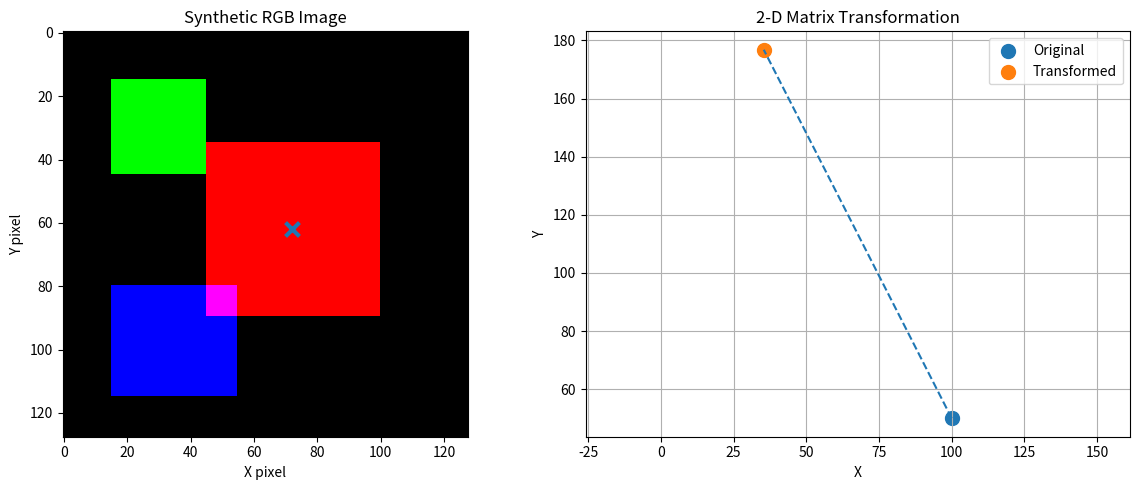

Python code for this plot:

"""
================================================================================
COMPUTER VISION ADVANCED CRASH COURSE
LESSON 2 — VECTORS, MATRICES, AND TENSORS
================================================================================

PURPOSE
-------
This lesson builds the mathematical representation used by almost every modern
computer-vision and generative-AI system.

A neural network does not directly "see" an image.

It receives numerical tensors.

Before learning CNNs, Transformers, VAEs, GANs, or Diffusion Models, we need
to understand:

    vector
    matrix
    tensor
    shape
    element-wise operations
    dot product
    matrix-vector multiplication
    matrix-matrix multiplication
    broadcasting
    coordinate transformations
    linear layers

The goal is to make these operations intuitive rather than treating them as
black-box NumPy operations.

-------------------------------------------------------------------------------
WHAT YOU WILL LEARN
-------------------------------------------------------------------------------

1. What a vector is
2. What a matrix is
3. What a tensor is
4. Tensor shapes
5. Element-wise operations
6. Dot products
7. Matrix-vector multiplication
8. Matrix-matrix multiplication
9. Broadcasting
10. RGB image tensors
11. Batch tensors
12. 2-D geometric transformations
13. Rotation
14. Scaling
15. Combined transformations
16. The mathematical structure of a neural-network linear layer
17. Numerical verification
18. Visualization
19. Connection to robotics and computer vision

-------------------------------------------------------------------------------
TECHNICAL ROADMAP
-------------------------------------------------------------------------------

The overall course is:

Phase 0  -> Mathematics
Phase 1  -> Image and tensor representation
Phase 2  -> Neural networks from scratch
Phase 3  -> CNNs and visual recognition
Phase 4  -> Autoencoders and VAE
Phase 5  -> GANs
Phase 6  -> Attention and Transformers
Phase 7  -> Generative modeling fundamentals
Phase 8  -> Diffusion models from scratch
Phase 9  -> Latent diffusion
Phase 10 -> Conditioning and cross-attention
Phase 11 -> Own text-to-image model
Phase 12 -> Advanced diffusion
Phase 13 -> Scaling and production training

This lesson is the bridge between:

    IMAGE
      |
      v
    TENSOR
      |
      v
    MATHEMATICAL OPERATIONS
      |
      v
    NEURAL NETWORK
      |
      v
    LEARNED VISION SYSTEM

-------------------------------------------------------------------------------
REAL-WORLD PROBLEM
-------------------------------------------------------------------------------

Imagine a robot looking at a table using an RGB camera.

The camera produces:

    image = H x W x 3

For example:

    480 x 640 x 3

Every pixel contains three values:

    R
    G
    B

A robot-learning system may then process this image as:

    Camera
       |
       v
    RGB tensor
       |
       v
    Tensor transformations
       |
       v
    Neural network
       |
       v
    Object representation
       |
       v
    Robot decision

The mathematical operations in this lesson are the foundations of that entire
pipeline.

-------------------------------------------------------------------------------
THEORY
-------------------------------------------------------------------------------

VECTOR
------

A vector is an ordered collection of numbers.

Example:

    x = [1, 2, 3]

In Python:

    x = np.array([1, 2, 3])

A vector can represent:

    position
    velocity
    color
    feature values
    robot joint states
    neural-network activations

For example, a 2-D image coordinate:

    p = [x, y]

A robot joint state:

    q = [q1, q2, q3, q4, q5, q6]

-------------------------------------------------------------------------------
MATRIX
------

A matrix is a rectangular grid of numbers.

Example:

        [1 2 3]
    A = [4 5 6]

Its shape is:

    (2, 3)

meaning:

    2 rows
    3 columns

Matrices are extremely important because they can transform vectors.

-------------------------------------------------------------------------------
TENSOR
------

A tensor generalizes vectors and matrices to multiple dimensions.

Examples:

    scalar:
        shape = ()

    vector:
        shape = (3,)

    matrix:
        shape = (3, 4)

    RGB image:
        shape = (H, W, 3)

    batch of RGB images:
        shape = (N, H, W, 3)

For example:

    8 images
    64 x 64 pixels
    3 color channels

has shape:

    (8, 64, 64, 3)

Modern neural networks are fundamentally tensor-processing systems.

-------------------------------------------------------------------------------
MATHEMATICS
-------------------------------------------------------------------------------

VECTOR ADDITION
---------------

For:

    a = [a1, a2, a3]
    b = [b1, b2, b3]

we have:

    a + b =
    [a1+b1, a2+b2, a3+b3]

-------------------------------------------------------------------------------
ELEMENT-WISE MULTIPLICATION
-------------------------------------------------------------------------------

    a * b =
    [a1*b1, a2*b2, a3*b3]

This is different from matrix multiplication.

-------------------------------------------------------------------------------
DOT PRODUCT
-----------

For:

    a = [a1, a2, a3]
    b = [b1, b2, b3]

the dot product is:

    a · b = a1*b1 + a2*b2 + a3*b3

The result is a scalar.

The dot product appears everywhere in machine learning.

For example:

    neuron output = w · x + b

-------------------------------------------------------------------------------
MATRIX-VECTOR MULTIPLICATION
----------------------------

Suppose:

        [w11 w12 w13]
    W = [w21 w22 w23]

and:

        [x1]
    x = [x2]
        [x3]

Then:

        [w11*x1 + w12*x2 + w13*x3]
    Wx =
        [w21*x1 + w22*x2 + w23*x3]

This is the basic operation of a linear neural-network layer.

-------------------------------------------------------------------------------
MATRIX-MATRIX MULTIPLICATION
----------------------------

If:

    A has shape (m, n)
    B has shape (n, p)

then:

    A @ B

has shape:

    (m, p)

The inner dimensions must match.

Example:

    (2,3) @ (3,2) -> (2,2)

-------------------------------------------------------------------------------
BROADCASTING
------------

NumPy allows operations between arrays with compatible shapes.

For example:

    [1,2,3] + 10

becomes:

    [11,12,13]

Broadcasting is heavily used in neural-network implementations.

For example:

    y = x + bias

where a bias vector is applied to many neurons or many pixels.

-------------------------------------------------------------------------------
IMAGE TENSOR
------------

An RGB image can be represented as:

    image.shape = (H, W, 3)

For example:

    (64, 64, 3)

The last dimension represents:

    channel 0 = Red
    channel 1 = Green
    channel 2 = Blue

-------------------------------------------------------------------------------
BATCH TENSOR
------------

A batch of images can be represented as:

    (N, H, W, C)

where:

    N = number of images
    H = height
    W = width
    C = channels

Example:

    (8, 64, 64, 3)

means:

    8 images
    64 pixels high
    64 pixels wide
    3 channels

This becomes important when training neural networks.

-------------------------------------------------------------------------------
2-D COORDINATE TRANSFORMATION
-----------------------------

Suppose a camera detects an object at:

    p = [x, y]

A scaling transformation is:

        [sx  0]
    S = [0  sy]

Then:

    p' = S p

A rotation transformation is:

             [cos(theta)  -sin(theta)]
    R(theta)=[sin(theta)   cos(theta)]

Then:

    p' = R p

Multiple transformations can be combined using matrix multiplication.

For example:

    T = R @ S

and:

    p' = T @ p

-------------------------------------------------------------------------------
NEURAL NETWORK CONNECTION
-------------------------

A simple neural-network layer is:

    y = Wx + b

where:

    x = input vector
    W = learned weight matrix
    b = learned bias vector
    y = output vector

During training, the neural network learns W and b.

This extremely simple equation is the mathematical ancestor of much more
complicated vision models.

CNNs, Transformers, U-Nets, VAEs, and diffusion networks all ultimately
perform large numbers of tensor operations.

-------------------------------------------------------------------------------
IMPLEMENTATION
-------------------------------------------------------------------------------
"""

import numpy as np
import matplotlib.pyplot as plt


# =============================================================================
# 1. VECTOR OPERATIONS
# =============================================================================

print("\n" + "=" * 80)
print("1. VECTOR OPERATIONS")
print("=" * 80)

a = np.array([1.0, 2.0, 3.0])
b = np.array([4.0, 5.0, 6.0])

vector_sum = a + b
elementwise_product = a * b
dot_product = np.dot(a, b)

print("a =", a)
print("b =", b)
print("a + b =", vector_sum)
print("a * b =", elementwise_product)
print("a · b =", dot_product)


# =============================================================================
# 2. MATRIX
# =============================================================================

print("\n" + "=" * 80)
print("2. MATRIX")
print("=" * 80)

A = np.array(
    [
        [1.0, 2.0, 3.0],
        [4.0, 5.0, 6.0],
    ]
)

print("A =")
print(A)

print("A.shape =", A.shape)


# =============================================================================
# 3. MATRIX-VECTOR MULTIPLICATION
# =============================================================================

print("\n" + "=" * 80)
print("3. MATRIX-VECTOR MULTIPLICATION")
print("=" * 80)

W = np.array(
    [
        [1.0, 2.0, 3.0],
        [4.0, 5.0, 6.0],
    ]
)

x = np.array([10.0, 20.0, 30.0])

matrix_vector_result = W @ x

print("W =")
print(W)

print("x =", x)

print("W @ x =", matrix_vector_result)

print(
    "\nManual calculation:"
    "\nfirst output  = 1*10 + 2*20 + 3*30 = 140"
    "\nsecond output = 4*10 + 5*20 + 6*30 = 320"
)


# =============================================================================
# 4. MATRIX-MATRIX MULTIPLICATION
# =============================================================================

print("\n" + "=" * 80)
print("4. MATRIX-MATRIX MULTIPLICATION")
print("=" * 80)

B = np.array(
    [
        [1.0, 2.0],
        [3.0, 4.0],
        [5.0, 6.0],
    ]
)

matrix_matrix_result = A @ B

print("A =")
print(A)

print("\nB =")
print(B)

print("\nA @ B =")
print(matrix_matrix_result)

print("\nShape:")
print("A.shape =", A.shape)
print("B.shape =", B.shape)
print("(A @ B).shape =", matrix_matrix_result.shape)


# =============================================================================
# 5. BROADCASTING
# =============================================================================

print("\n" + "=" * 80)
print("5. BROADCASTING")
print("=" * 80)

broadcast_result = a + 10.0

print("a =", a)
print("a + 10 =", broadcast_result)


# =============================================================================
# 6. RGB IMAGE TENSOR
# =============================================================================

print("\n" + "=" * 80)
print("6. RGB IMAGE TENSOR")
print("=" * 80)

H = 64
W_img = 64
C = 3

image = np.zeros((H, W_img, C), dtype=np.float32)

print("Image shape:", image.shape)
print("Image dimensions:")
print("Height :", H)
print("Width  :", W_img)
print("Channels:", C)

print("\nChannel meaning:")
print("channel 0 = Red")
print("channel 1 = Green")
print("channel 2 = Blue")


# =============================================================================
# 7. BATCH OF IMAGES
# =============================================================================

print("\n" + "=" * 80)
print("7. BATCH OF IMAGES")
print("=" * 80)

N = 8

batch = np.zeros(
    (N, H, W_img, C),
    dtype=np.float32,
)

print("Batch shape:", batch.shape)

print(
    "\nInterpretation:"
    "\nN =", N,
    "\nH =", H,
    "\nW =", W_img,
    "\nC =", C,
)


# =============================================================================
# 8. ROBOT/CAMERA COORDINATE TRANSFORMATION
# =============================================================================

print("\n" + "=" * 80)
print("8. ROBOT/CAMERA COORDINATE TRANSFORMATION")
print("=" * 80)

# Imagine a camera detects an object at this pixel coordinate.
point = np.array([100.0, 50.0])

print("Original camera coordinate:", point)


# -----------------------------------------------------------------------------
# Scaling
# -----------------------------------------------------------------------------

scale_matrix = np.array(
    [
        [1.5, 0.0],
        [0.0, 2.0],
    ]
)

scaled_point = scale_matrix @ point

print("\nScale matrix:")
print(scale_matrix)

print("Scaled point:", scaled_point)


# -----------------------------------------------------------------------------
# Rotation
# -----------------------------------------------------------------------------

theta = np.deg2rad(45.0)

rotation_matrix = np.array(
    [
        [np.cos(theta), -np.sin(theta)],
        [np.sin(theta), np.cos(theta)],
    ]
)

rotated_point = rotation_matrix @ point

print("\nRotation angle: 45 degrees")

print("Rotation matrix:")
print(rotation_matrix)

print("Rotated point:", rotated_point)


# -----------------------------------------------------------------------------
# Combined transformation
# -----------------------------------------------------------------------------

combined_transform = rotation_matrix @ scale_matrix

transformed_point = combined_transform @ point

print("\nCombined transformation:")
print(combined_transform)

print("Transformed point:", transformed_point)


# =============================================================================
# 9. NEURAL NETWORK LINEAR LAYER
# =============================================================================

print("\n" + "=" * 80)
print("9. NEURAL NETWORK LINEAR LAYER")
print("=" * 80)

# A simple neural-network layer:
#
#     y = Wx + b
#
# Input:
#     x has 3 features
#
# Output:
#     y has 2 features
#
# Therefore:
#
#     W -> shape (2,3)
#     x -> shape (3,)
#     b -> shape (2,)
#     y -> shape (2,)

x_features = np.array(
    [
        0.5,
        1.0,
        -0.5,
    ],
    dtype=np.float64,
)

W_layer = np.array(
    [
        [1.0, 2.0, 0.5],
        [-1.0, 0.5, 2.0],
    ],
    dtype=np.float64,
)

b_layer = np.array(
    [
        0.1,
        -0.2,
    ],
    dtype=np.float64,
)

linear_output = W_layer @ x_features + b_layer

print("Input x:")
print(x_features)

print("\nWeight matrix W:")
print(W_layer)

print("\nBias b:")
print(b_layer)

print("\nOutput y = W @ x + b:")
print(linear_output)

print(
    "\nManual calculation:"
    "\n"
    "y[0] = 1.0*0.5 + 2.0*1.0 + 0.5*(-0.5) + 0.1"
    "\n     = 0.5 + 2.0 - 0.25 + 0.1"
    "\n     = 2.35"
)

print(
    "\n"
    "y[1] = -1.0*0.5 + 0.5*1.0 + 2.0*(-0.5) - 0.2"
    "\n     = -0.5 + 0.5 - 1.0 - 0.2"
    "\n     = -1.2"
)


# =============================================================================
# 10. CREATE A SYNTHETIC IMAGE FOR VISUALIZATION
# =============================================================================

print("\n" + "=" * 80)
print("10. SYNTHETIC IMAGE VISUALIZATION")
print("=" * 80)

visual_image = np.zeros(
    (128, 128, 3),
    dtype=np.float32,
)

# Create a red rectangular object.
visual_image[35:90, 45:100, 0] = 1.0

# Create a green rectangular object.
visual_image[15:45, 15:45, 1] = 1.0

# Create a blue rectangular object.
visual_image[80:115, 15:55, 2] = 1.0

print("Synthetic image shape:", visual_image.shape)


# =============================================================================
# 11. SIMPLE OBJECT CENTER CALCULATION
# =============================================================================

print("\n" + "=" * 80)
print("11. OBJECT CENTER CALCULATION")
print("=" * 80)

red_mask = visual_image[:, :, 0] > 0.5

red_positions = np.argwhere(red_mask)

red_y_min, red_x_min = red_positions.min(axis=0)
red_y_max, red_x_max = red_positions.max(axis=0)

red_center_x = (red_x_min + red_x_max) / 2.0
red_center_y = (red_y_min + red_y_max) / 2.0

print("Red object bounding box:")
print("x_min =", red_x_min)
print("x_max =", red_x_max)
print("y_min =", red_y_min)
print("y_max =", red_y_max)

print(
    "\nRed object center:",
    np.array([red_center_x, red_center_y]),
)


# =============================================================================
# 12. VISUALIZE IMAGE AND COORDINATE TRANSFORMATION
# =============================================================================

def visualize_results():
    """
    Visualize the concepts developed in this lesson.

    The first panel shows the synthetic RGB image.

    The second panel shows the original and transformed camera coordinate.

    The visualization is not merely decorative. It connects the numerical
    representation to a physical computer-vision problem.
    """

    fig, axes = plt.subplots(
        1,
        2,
        figsize=(12, 5),
    )

    # -------------------------------------------------------------------------
    # Image
    # -------------------------------------------------------------------------

    axes[0].imshow(visual_image)
    axes[0].set_title("Synthetic RGB Image")
    axes[0].set_xlabel("X pixel")
    axes[0].set_ylabel("Y pixel")

    axes[0].scatter(
        red_center_x,
        red_center_y,
        s=100,
        marker="x",
        linewidths=3,
    )

    # -------------------------------------------------------------------------
    # Coordinate transformation
    # -------------------------------------------------------------------------

    axes[1].scatter(
        point[0],
        point[1],
        s=100,
        label="Original",
    )

    axes[1].scatter(
        transformed_point[0],
        transformed_point[1],
        s=100,
        label="Transformed",
    )

    axes[1].plot(
        [point[0], transformed_point[0]],
        [point[1], transformed_point[1]],
        linestyle="--",
    )

    axes[1].set_title(
        "2-D Matrix Transformation"
    )

    axes[1].set_xlabel("X")
    axes[1].set_ylabel("Y")

    axes[1].grid(True)
    axes[1].legend()

    axes[1].axis("equal")

    plt.tight_layout()
    plt.show()


# =============================================================================
# 13. NUMERICAL VERIFICATION / TESTS
# =============================================================================

def run_tests():
    """
    Numerical verification is essential.

    We do not want to merely print numbers and assume that they are correct.

    Each fundamental mathematical operation is independently verified.

    This is especially important because these operations will later become
    components of neural-network implementations.
    """

    print("\n" + "=" * 80)
    print("RUNNING NUMERICAL TESTS")
    print("=" * 80)

    # -------------------------------------------------------------------------
    # Test 1: vector addition
    # -------------------------------------------------------------------------

    expected_vector_sum = np.array(
        [5.0, 7.0, 9.0]
    )

    assert np.allclose(
        vector_sum,
        expected_vector_sum,
    ), (
        f"Vector addition failed.\n"
        f"Expected: {expected_vector_sum}\n"
        f"Actual:   {vector_sum}"
    )

    print("PASS: vector addition")


    # -------------------------------------------------------------------------
    # Test 2: element-wise multiplication
    # -------------------------------------------------------------------------

    expected_elementwise = np.array(
        [4.0, 10.0, 18.0]
    )

    assert np.allclose(
        elementwise_product,
        expected_elementwise,
    ), (
        f"Element-wise multiplication failed.\n"
        f"Expected: {expected_elementwise}\n"
        f"Actual:   {elementwise_product}"
    )

    print("PASS: element-wise multiplication")


    # -------------------------------------------------------------------------
    # Test 3: dot product
    # -------------------------------------------------------------------------

    expected_dot = 32.0

    assert np.isclose(
        dot_product,
        expected_dot,
    ), (
        f"Dot product failed.\n"
        f"Expected: {expected_dot}\n"
        f"Actual:   {dot_product}"
    )

    print("PASS: dot product")


    # -------------------------------------------------------------------------
    # Test 4: matrix shape
    # -------------------------------------------------------------------------

    assert A.shape == (2, 3), (
        f"Matrix shape failed.\n"
        f"Expected: (2, 3)\n"
        f"Actual:   {A.shape}"
    )

    print("PASS: matrix shape")


    # -------------------------------------------------------------------------
    # Test 5: matrix-vector multiplication
    # -------------------------------------------------------------------------

    expected_matrix_vector = np.array(
        [140.0, 320.0]
    )

    assert np.allclose(
        matrix_vector_result,
        expected_matrix_vector,
    ), (
        f"Matrix-vector multiplication failed.\n"
        f"Expected: {expected_matrix_vector}\n"
        f"Actual:   {matrix_vector_result}"
    )

    print("PASS: matrix-vector multiplication")


    # -------------------------------------------------------------------------
    # Test 6: matrix-matrix multiplication
    # -------------------------------------------------------------------------

    expected_matrix_matrix = np.array(
        [
            [22.0, 28.0],
            [49.0, 64.0],
        ]
    )

    assert np.allclose(
        matrix_matrix_result,
        expected_matrix_matrix,
    ), (
        f"Matrix-matrix multiplication failed.\n"
        f"Expected:\n{expected_matrix_matrix}\n"
        f"Actual:\n{matrix_matrix_result}"
    )

    print("PASS: matrix-matrix multiplication")


    # -------------------------------------------------------------------------
    # Test 7: broadcasting
    # -------------------------------------------------------------------------

    expected_broadcast = np.array(
        [11.0, 12.0, 13.0]
    )

    assert np.allclose(
        broadcast_result,
        expected_broadcast,
    ), (
        f"Broadcasting failed.\n"
        f"Expected: {expected_broadcast}\n"
        f"Actual:   {broadcast_result}"
    )

    print("PASS: broadcasting")


    # -------------------------------------------------------------------------
    # Test 8: image tensor shape
    # -------------------------------------------------------------------------

    assert image.shape == (64, 64, 3), (
        f"Image tensor shape failed.\n"
        f"Expected: (64, 64, 3)\n"
        f"Actual:   {image.shape}"
    )

    print("PASS: RGB image tensor shape")


    # -------------------------------------------------------------------------
    # Test 9: batch tensor shape
    # -------------------------------------------------------------------------

    assert batch.shape == (8, 64, 64, 3), (
        f"Batch tensor shape failed.\n"
        f"Expected: (8, 64, 64, 3)\n"
        f"Actual:   {batch.shape}"
    )

    print("PASS: batch tensor shape")


    # -------------------------------------------------------------------------
    # Test 10: scale transformation
    # -------------------------------------------------------------------------

    expected_scaled_point = np.array(
        [150.0, 100.0]
    )

    assert np.allclose(
        scaled_point,
        expected_scaled_point,
    ), (
        f"Scaling transformation failed.\n"
        f"Expected: {expected_scaled_point}\n"
        f"Actual:   {scaled_point}"
    )

    print("PASS: scaling transformation")


    # -------------------------------------------------------------------------
    # Test 11: rotation
    # -------------------------------------------------------------------------

    expected_rotated_point = np.array(
        [
            100.0 * np.cos(theta) - 50.0 * np.sin(theta),
            100.0 * np.sin(theta) + 50.0 * np.cos(theta),
        ]
    )

    assert np.allclose(
        rotated_point,
        expected_rotated_point,
    ), (
        f"Rotation transformation failed.\n"
        f"Expected: {expected_rotated_point}\n"
        f"Actual:   {rotated_point}"
    )

    print("PASS: rotation transformation")


    # -------------------------------------------------------------------------
    # Test 12: combined transformation
    # -------------------------------------------------------------------------

    expected_combined_point = (
        rotation_matrix
        @ scale_matrix
        @ point
    )

    assert np.allclose(
        transformed_point,
        expected_combined_point,
    ), (
        f"Combined transformation failed.\n"
        f"Expected: {expected_combined_point}\n"
        f"Actual:   {transformed_point}"
    )

    print("PASS: combined transformation")


    # -------------------------------------------------------------------------
    # Test 13: neural-network linear layer
    # -------------------------------------------------------------------------

    #
    # IMPORTANT:
    #
    # Compute the expected answer explicitly from the mathematical equation.
    #
    #     y = Wx + b
    #
    # First output:
    #
    #     1.0*0.5 + 2.0*1.0 + 0.5*(-0.5) + 0.1
    #
    #     = 0.5 + 2.0 - 0.25 + 0.1
    #
    #     = 2.35
    #
    # Second output:
    #
    #     -1.0*0.5 + 0.5*1.0 + 2.0*(-0.5) - 0.2
    #
    #     = -0.5 + 0.5 - 1.0 - 0.2
    #
    #     = -1.2
    #
    # Therefore:
    #
    #     y = [2.35, -1.2]
    #

    expected_linear_output = np.array(
        [2.35, -1.2]
    )

    assert np.allclose(
        linear_output,
        expected_linear_output,
    ), (
        f"Linear layer failed.\n"
        f"Expected: {expected_linear_output}\n"
        f"Actual:   {linear_output}"
    )

    print("PASS: neural-network linear layer")


    # -------------------------------------------------------------------------
    # Test 14: red object exists
    # -------------------------------------------------------------------------

    assert red_positions.shape[0] > 0, (
        "Red object detection failed."
    )

    print("PASS: red object detected")


    # -------------------------------------------------------------------------
    # Test 15: red object center
    # -------------------------------------------------------------------------

    expected_red_center = np.array(
        [
            (45 + 99) / 2.0,
            (35 + 89) / 2.0,
        ]
    )

    actual_red_center = np.array(
        [
            red_center_x,
            red_center_y,
        ]
    )

    assert np.allclose(
        actual_red_center,
        expected_red_center,
    ), (
        f"Red object center failed.\n"
        f"Expected: {expected_red_center}\n"
        f"Actual:   {actual_red_center}"
    )

    print("PASS: red object center")


    # -------------------------------------------------------------------------
    # Final result
    # -------------------------------------------------------------------------

    print("\n" + "-" * 80)
    print("ALL LESSON 2 TESTS PASSED")
    print("-" * 80)


# =============================================================================
# 14. REAL-WORLD APPLICATION
# =============================================================================

def print_real_world_application():
    """
    Explain how today's mathematics maps to an actual computer-vision system.
    """

    print("\n" + "=" * 80)
    print("REAL-WORLD APPLICATION")
    print("=" * 80)

    print(
        """
Example: Robot Camera Object Localization

A robot camera produces:

    RGB camera
        |
        v
    image tensor
        |
        | shape = H x W x 3
        v
    neural network
        |
        v
    object features
        |
        v
    object position
        |
        v
    robot coordinate transformation
        |
        v
    robot motion

Today's lesson provides the mathematical foundation for this pipeline.

The important connection is:

    image
       -> tensor
       -> matrix/tensor operations
       -> neural-network layer
       -> learned representation

The same basic numerical operations will later appear inside:

    CNN
    ResNet
    Autoencoder
    VAE
    GAN
    Transformer
    U-Net
    Diffusion Model
    Vision-Language Model
    Vision-Action Model
"""
    )


# =============================================================================
# 15. EXPERIMENT
# =============================================================================

def run_experiment():
    """
    Small experiment demonstrating that matrix transformations change a
    coordinate according to the mathematical parameters.

    Change the scale and rotation values and run the program again.

    This is intentionally simple because the goal is to build intuition before
    introducing neural-network learning.
    """

    print("\n" + "=" * 80)
    print("EXPERIMENT")
    print("=" * 80)

    experiment_point = np.array(
        [40.0, 20.0]
    )

    experiment_scale = np.array(
        [
            [2.0, 0.0],
            [0.0, 1.5],
        ]
    )

    experiment_angle = np.deg2rad(30.0)

    experiment_rotation = np.array(
        [
            [
                np.cos(experiment_angle),
                -np.sin(experiment_angle),
            ],
            [
                np.sin(experiment_angle),
                np.cos(experiment_angle),
            ],
        ]
    )

    experiment_transform = (
        experiment_rotation
        @ experiment_scale
    )

    experiment_result = (
        experiment_transform
        @ experiment_point
    )

    print("Original point:")
    print(experiment_point)

    print("\nScale:")
    print(experiment_scale)

    print("\nRotation: 30 degrees")

    print("\nFinal transformed point:")
    print(experiment_result)


# =============================================================================
# 16. LESSON SUMMARY
# =============================================================================

def print_lesson_summary():
    print("\n" + "=" * 80)
    print("LESSON 2 SUMMARY")
    print("=" * 80)

    print(
        """
You should now understand:

    [1] Vector
        An ordered collection of numbers.

    [2] Matrix
        A rectangular numerical structure.

    [3] Tensor
        A multidimensional numerical structure.

    [4] Shape
        The dimensions of a tensor.

    [5] Dot product
        A fundamental operation used by neurons.

    [6] Matrix multiplication
        A fundamental operation used by neural-network layers.

    [7] Broadcasting
        A mechanism for applying compatible operations across dimensions.

    [8] Image tensor
        H x W x C

    [9] Batch tensor
        N x H x W x C

    [10] Coordinate transformation
        Matrix multiplication can transform spatial coordinates.

    [11] Neural-network linear layer

        y = Wx + b

This equation is one of the most important equations in the entire course.
"""
    )


# =============================================================================
# 17. CONNECTION TO NEXT LESSON
# =============================================================================

def print_next_lesson():
    print("\n" + "=" * 80)
    print("CONNECTION TO LESSON 3")
    print("=" * 80)

    print(
        """
LESSON 2:
    We learned how numerical data is represented and transformed.

The important neural-network equation was:

    y = Wx + b

But one major question remains:

    HOW DO WE FIND W AND b?

We do not normally know the correct values beforehand.

A neural network learns them from data.

That leads directly to:

    LOSS
      |
      v
    GRADIENT
      |
      v
    PARAMETER UPDATE
      |
      v
    LOWER LOSS

Lesson 3 will build:

    GRADIENT DESCENT FROM SCRATCH

We will calculate derivatives numerically and analytically, visualize a loss
function, and train parameters using gradient descent.

That will be the first real step from:

    "performing mathematical operations"

to:

    "learning mathematical parameters from data."

This is the foundation of neural-network training.
"""
    )


# =============================================================================
# MAIN PROGRAM
# =============================================================================

if __name__ == "__main__":

    print("\n")
    print("=" * 80)
    print("COMPUTER VISION ADVANCED CRASH COURSE")
    print("LESSON 2 — VECTORS, MATRICES, AND TENSORS")
    print("=" * 80)

    print_real_world_application()

    run_experiment()

    run_tests()

    print_lesson_summary()

    print_next_lesson()

    print("\nStarting visualization...")

    visualize_results()

    print("\nLesson 2 completed successfully.")
    print("Next: Lesson 3 — Gradient Descent From Scratch.")
